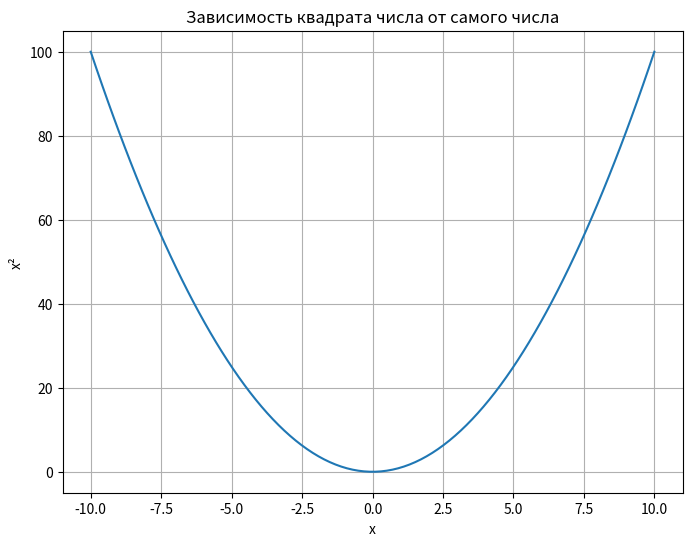

Source code (Python):
import matplotlib.pyplot as plt
import numpy as np
import pandas as pd

get_ipython().run_line_magic('matplotlib', 'inline')
get_ipython().run_line_magic('config', "InlineBackend.figure_format = 'svg'")

# Линейный график зависимости квадрата числа от самого числа
x = np.linspace(-10, 10, 100)
y = x**2

plt.figure(figsize=(8, 6))
plt.plot(x, y)
plt.title('Зависимость квадрата числа от самого числа')
plt.xlabel('x')
plt.ylabel('x²')
plt.grid(True)
plt.show()